Image classification data set "car-or-truck" (theCampel/EdinburghAI-Resources on GitHub). Class labels (2): car, truck.

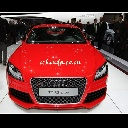
Label: car

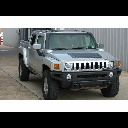
Label: truck

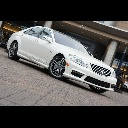
Label: car

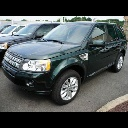
Label: truck

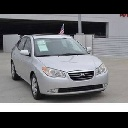
Label: car

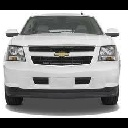
Label: truck
